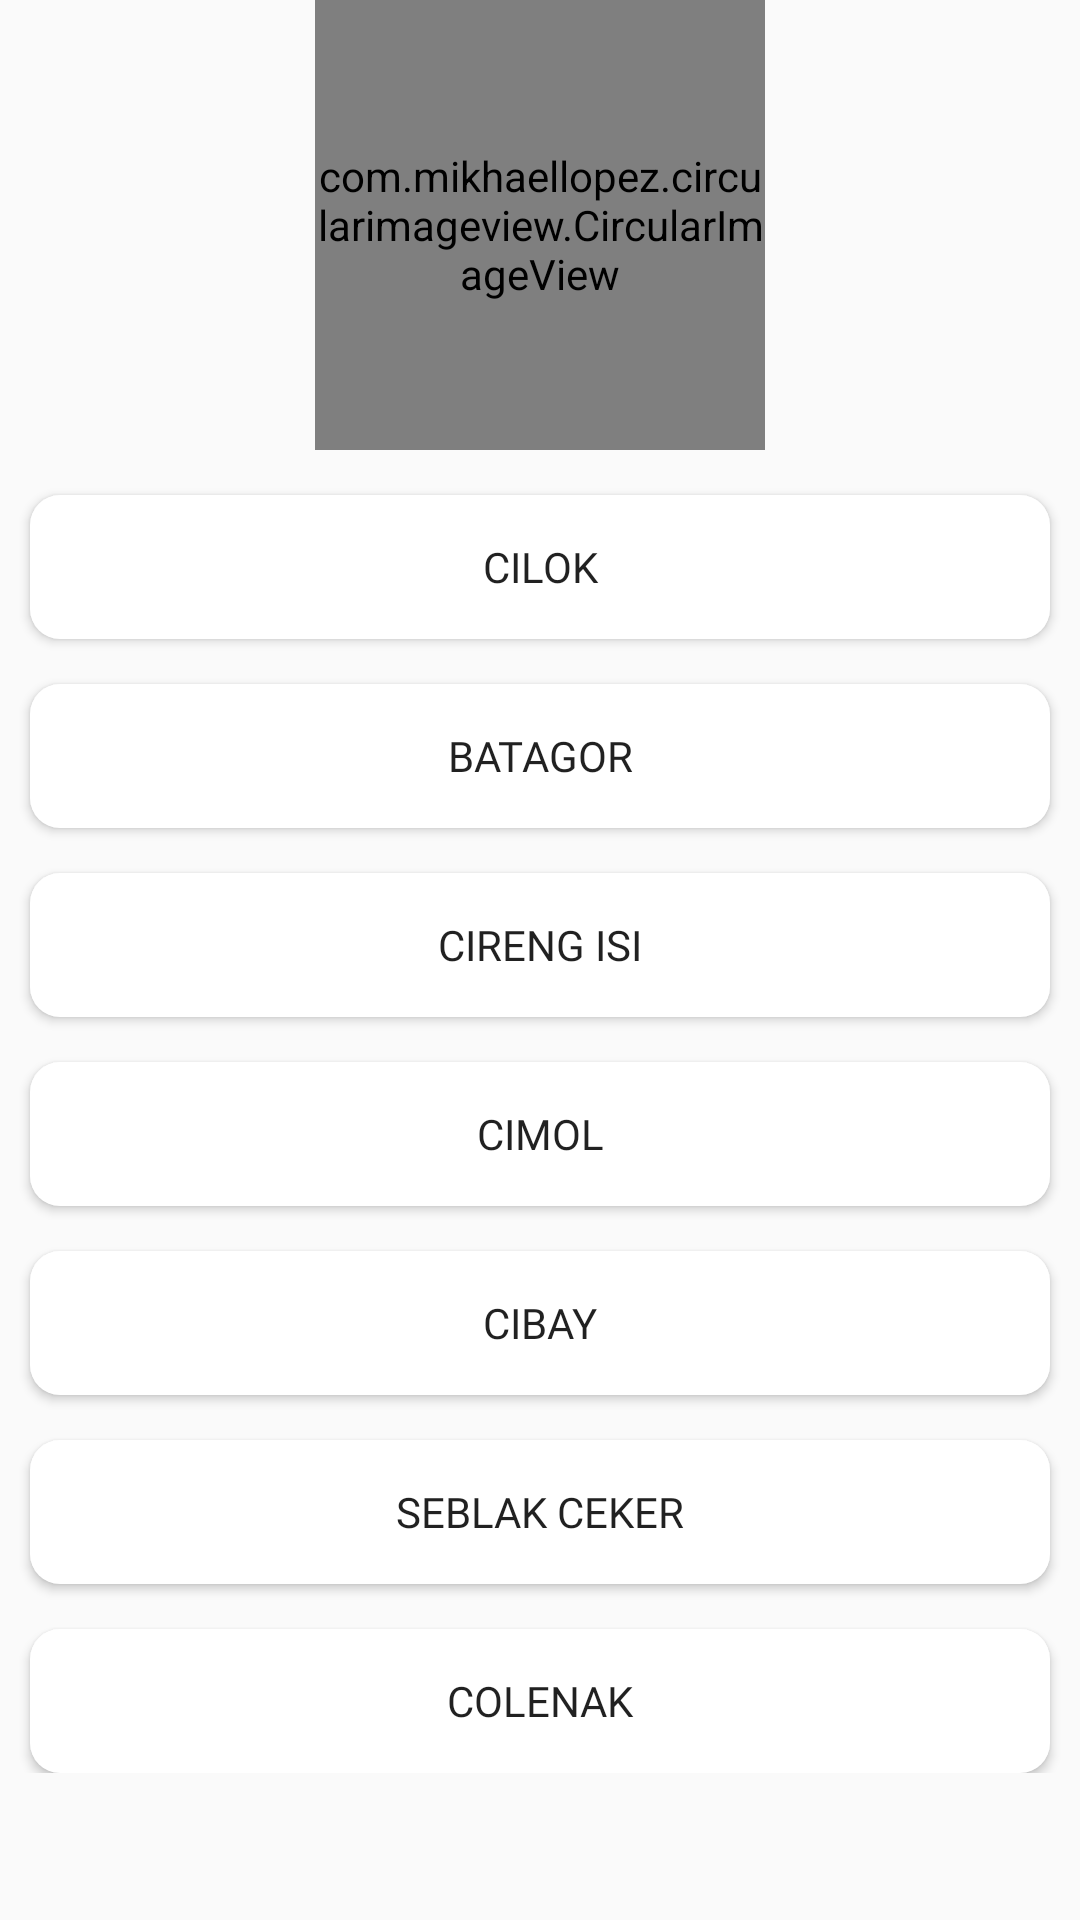

This screen was rendered from an Android layout file. Write that file and the resources it references.
<!-- AndroidManifest.xml: application theme AppTheme -->
<!-- res/layout/activity_jajanan.xml -->
<?xml version="1.0" encoding="utf-8"?>
<LinearLayout xmlns:android="http://schemas.android.com/apk/res/android"
    xmlns:app="http://schemas.android.com/apk/res-auto"
    xmlns:tools="http://schemas.android.com/tools"
    android:layout_width="match_parent"
    android:layout_height="match_parent"
    android:background="@drawable/gradientbg"
    android:orientation="vertical"
    tools:context=".Jajanan">

        <com.mikhaellopez.circularimageview.CircularImageView
            android:id="@+id/profile_image"
            android:layout_gravity="center"
            android:layout_width="150dp"
            android:layout_height="150dp"
            android:src="@drawable/gorengan"
            app:civ_border_width="2dp"
            app:civ_border_color="#000000"
            app:civ_shadow="true"
            app:civ_shadow_color="#8BC34A"
            app:civ_shadow_radius="10" />

        <ScrollView xmlns:android="http://schemas.android.com/apk/res/android"
            android:layout_width="match_parent"
            android:layout_height="wrap_content"
            android:fillViewport="false">
                <LinearLayout xmlns:android="http://schemas.android.com/apk/res/android"
                    android:orientation="vertical" android:layout_width="match_parent"
                    android:layout_height="match_parent">

                        <Button
                            android:id="@+id/btn_cilok"
                            android:layout_width="match_parent"
                            android:layout_height="wrap_content"
                            android:layout_marginLeft="10dp"
                            android:layout_marginRight="10dp"
                            android:fontFamily="@font/roboto_bold"
                            android:text="Cilok"
                            android:background="@drawable/button_style1"
                            android:layout_marginTop="15dp"
                            />
                        <Button
                            android:id="@+id/btn_batagor"
                            android:layout_width="match_parent"
                            android:layout_height="wrap_content"
                            android:layout_marginLeft="10dp"
                            android:layout_marginRight="10dp"
                            android:fontFamily="@font/roboto_bold"
                            android:text="Batagor"
                            android:background="@drawable/button_style1"
                            android:layout_marginTop="15dp"
                            />
                        <Button
                            android:id="@+id/btn_cireng"
                            android:layout_width="match_parent"
                            android:layout_height="wrap_content"
                            android:layout_marginLeft="10dp"
                            android:layout_marginRight="10dp"
                            android:fontFamily="@font/roboto_bold"
                            android:text="Cireng Isi"
                            android:background="@drawable/button_style1"
                            android:layout_marginTop="15dp"
                            />
                        <Button
                            android:id="@+id/btn_cimol"
                            android:layout_width="match_parent"
                            android:layout_height="wrap_content"
                            android:layout_marginLeft="10dp"
                            android:layout_marginRight="10dp"
                            android:fontFamily="@font/roboto_bold"
                            android:text="Cimol"
                            android:background="@drawable/button_style1"
                            android:layout_marginTop="15dp"
                            />
                        <Button
                            android:id="@+id/btn_cibay"
                            android:layout_width="match_parent"
                            android:layout_height="wrap_content"
                            android:layout_marginLeft="10dp"
                            android:layout_marginRight="10dp"
                            android:fontFamily="@font/roboto_bold"
                            android:text="Cibay"
                            android:background="@drawable/button_style1"
                            android:layout_marginTop="15dp"
                            />
                        <Button
                            android:id="@+id/btn_seblakceker"
                            android:layout_width="match_parent"
                            android:layout_height="wrap_content"
                            android:layout_marginLeft="10dp"
                            android:layout_marginRight="10dp"
                            android:fontFamily="@font/roboto_bold"
                            android:text="Seblak Ceker"
                            android:background="@drawable/button_style1"
                            android:layout_marginTop="15dp"
                            />
                        <Button
                            android:id="@+id/btn_colenak"
                            android:layout_width="match_parent"
                            android:layout_height="wrap_content"
                            android:layout_marginLeft="10dp"
                            android:layout_marginRight="10dp"
                            android:fontFamily="@font/roboto_bold"
                            android:text="Colenak"
                            android:background="@drawable/button_style1"
                            android:layout_marginTop="15dp"
                            />


                </LinearLayout>
        </ScrollView>







</LinearLayout>
<!-- resources referenced by this layout -->
<resources>
  <!-- drawable button_style1 (drawable) -->
  <shape xmlns:android="http://schemas.android.com/apk/res/android">
  android:shape="rectangle">
  <solid android:color="#ffffff"/>
  <corners android:radius="10dp"/>
  </shape>
  <!-- drawable gorengan: png bitmap (drawable, 666265 bytes) -->
  <style name="AppTheme" parent="Theme.AppCompat.Light.NoActionBar">
          
          <item name="android:windowFullscreen">true</item>
          <item name="colorPrimary">@color/colorPrimary</item>
          <item name="colorPrimaryDark">@color/colorPrimaryDark</item>
          <item name="colorAccent">@color/colorAccent</item>
      </style>
  <!-- not gathered from this repository: default colours our renderer supplied (Android Studio template values) -->
  <color name="colorPrimary">#FF6200EE</color>
  <color name="colorPrimaryDark">#FF3700B3</color>
  <color name="colorAccent">#FF03DAC5</color>
</resources>
